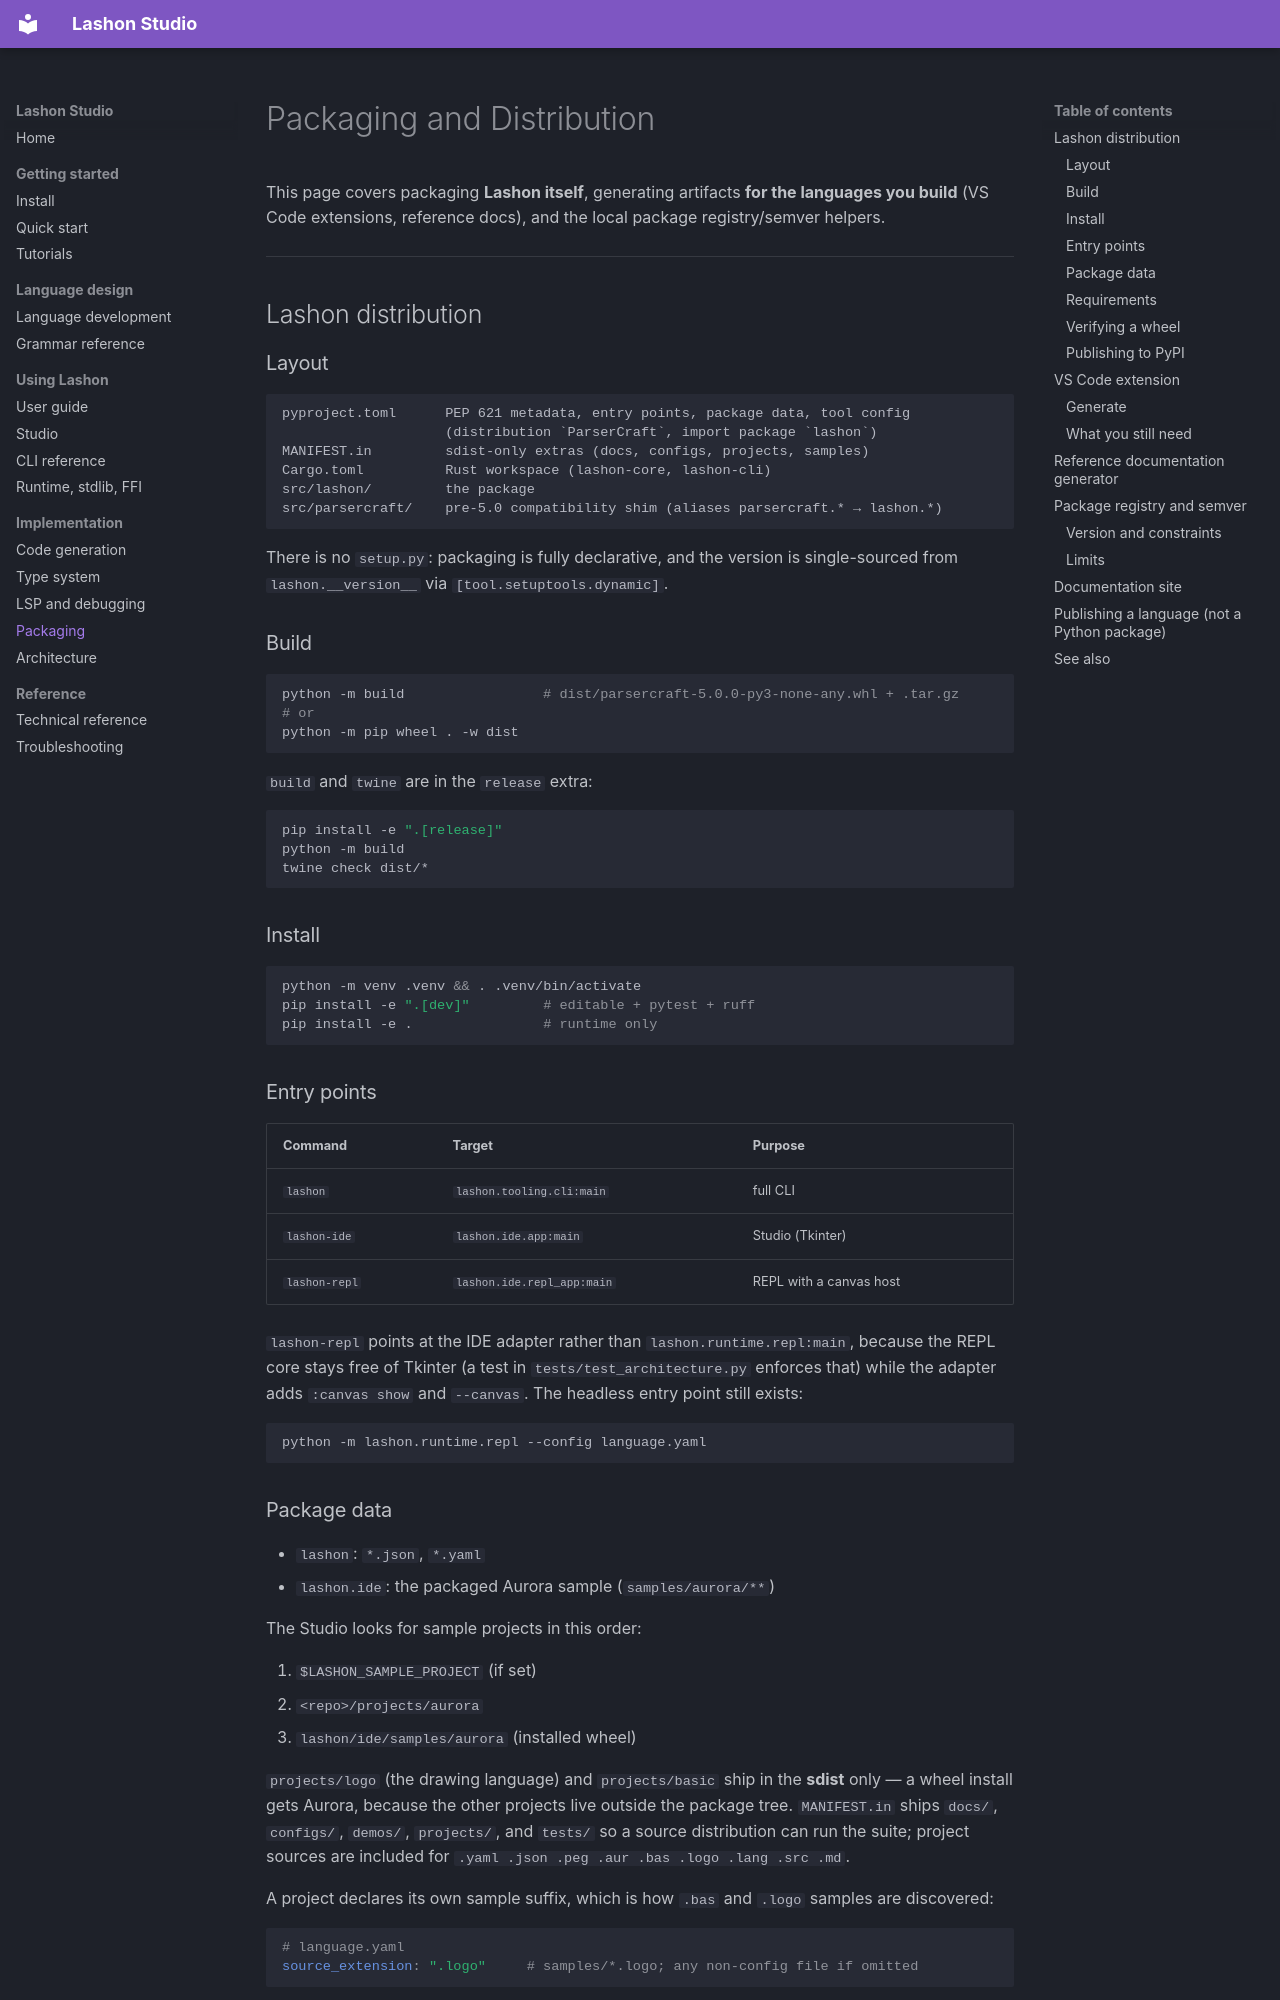

repository: James-HoneyBadger/LashonStudio · page: PACKAGING/index.html · generator: mkdocs

# Packaging and Distribution

This page covers packaging **Lashon itself**, generating artifacts **for the
languages you build** (VS Code extensions, reference docs), and the local
package registry/semver helpers.

---

## Lashon distribution

### Layout

```
pyproject.toml      PEP 621 metadata, entry points, package data, tool config
                    (distribution `ParserCraft`, import package `lashon`)
MANIFEST.in         sdist-only extras (docs, configs, projects, samples)
Cargo.toml          Rust workspace (lashon-core, lashon-cli)
src/lashon/         the package
src/parsercraft/    pre-5.0 compatibility shim (aliases parsercraft.* → lashon.*)
```

There is no `setup.py`: packaging is fully declarative, and the version is
single-sourced from `lashon.__version__` via
`[tool.setuptools.dynamic]`.

### Build

```bash
python -m build                 # dist/parsercraft-5.0.0-py3-none-any.whl + .tar.gz
# or
python -m pip wheel . -w dist
```

`build` and `twine` are in the `release` extra:

```bash
pip install -e ".[release]"
python -m build
twine check dist/*
```

### Install

```bash
python -m venv .venv && . .venv/bin/activate
pip install -e ".[dev]"         # editable + pytest + ruff
pip install -e .                # runtime only
```

### Entry points

| Command | Target | Purpose |
|---|---|---|
| `lashon` | `lashon.tooling.cli:main` | full CLI |
| `lashon-ide` | `lashon.ide.app:main` | Studio (Tkinter) |
| `lashon-repl` | `lashon.ide.repl_app:main` | REPL with a canvas host |

`lashon-repl` points at the IDE adapter rather than
`lashon.runtime.repl:main`, because the REPL core stays free of Tkinter (a
test in `tests/test_architecture.py` enforces that) while the adapter adds
`:canvas show` and `--canvas`. The headless entry point still exists:

```bash
python -m lashon.runtime.repl --config language.yaml
```

### Package data

- `lashon`: `*.json`, `*.yaml`
- `lashon.ide`: the packaged Aurora sample (`samples/aurora/**`)

The Studio looks for sample projects in this order:

1. `$LASHON_SAMPLE_PROJECT` (if set)
2. `<repo>/projects/aurora`
3. `lashon/ide/samples/aurora` (installed wheel)

`projects/logo` (the drawing language) and `projects/basic` ship in the **sdist**
only — a wheel install gets Aurora, because the other projects live outside the
package tree. `MANIFEST.in` ships `docs/`, `configs/`, `demos/`, `projects/`, and
`tests/` so a source distribution can run the suite; project sources are
included for `.yaml .json .peg .aur .bas .logo .lang .src .md`.

A project declares its own sample suffix, which is how `.bas` and `.logo`
samples are discovered:

```yaml
# language.yaml
source_extension: ".logo"     # samples/*.logo; any non-config file if omitted
```
